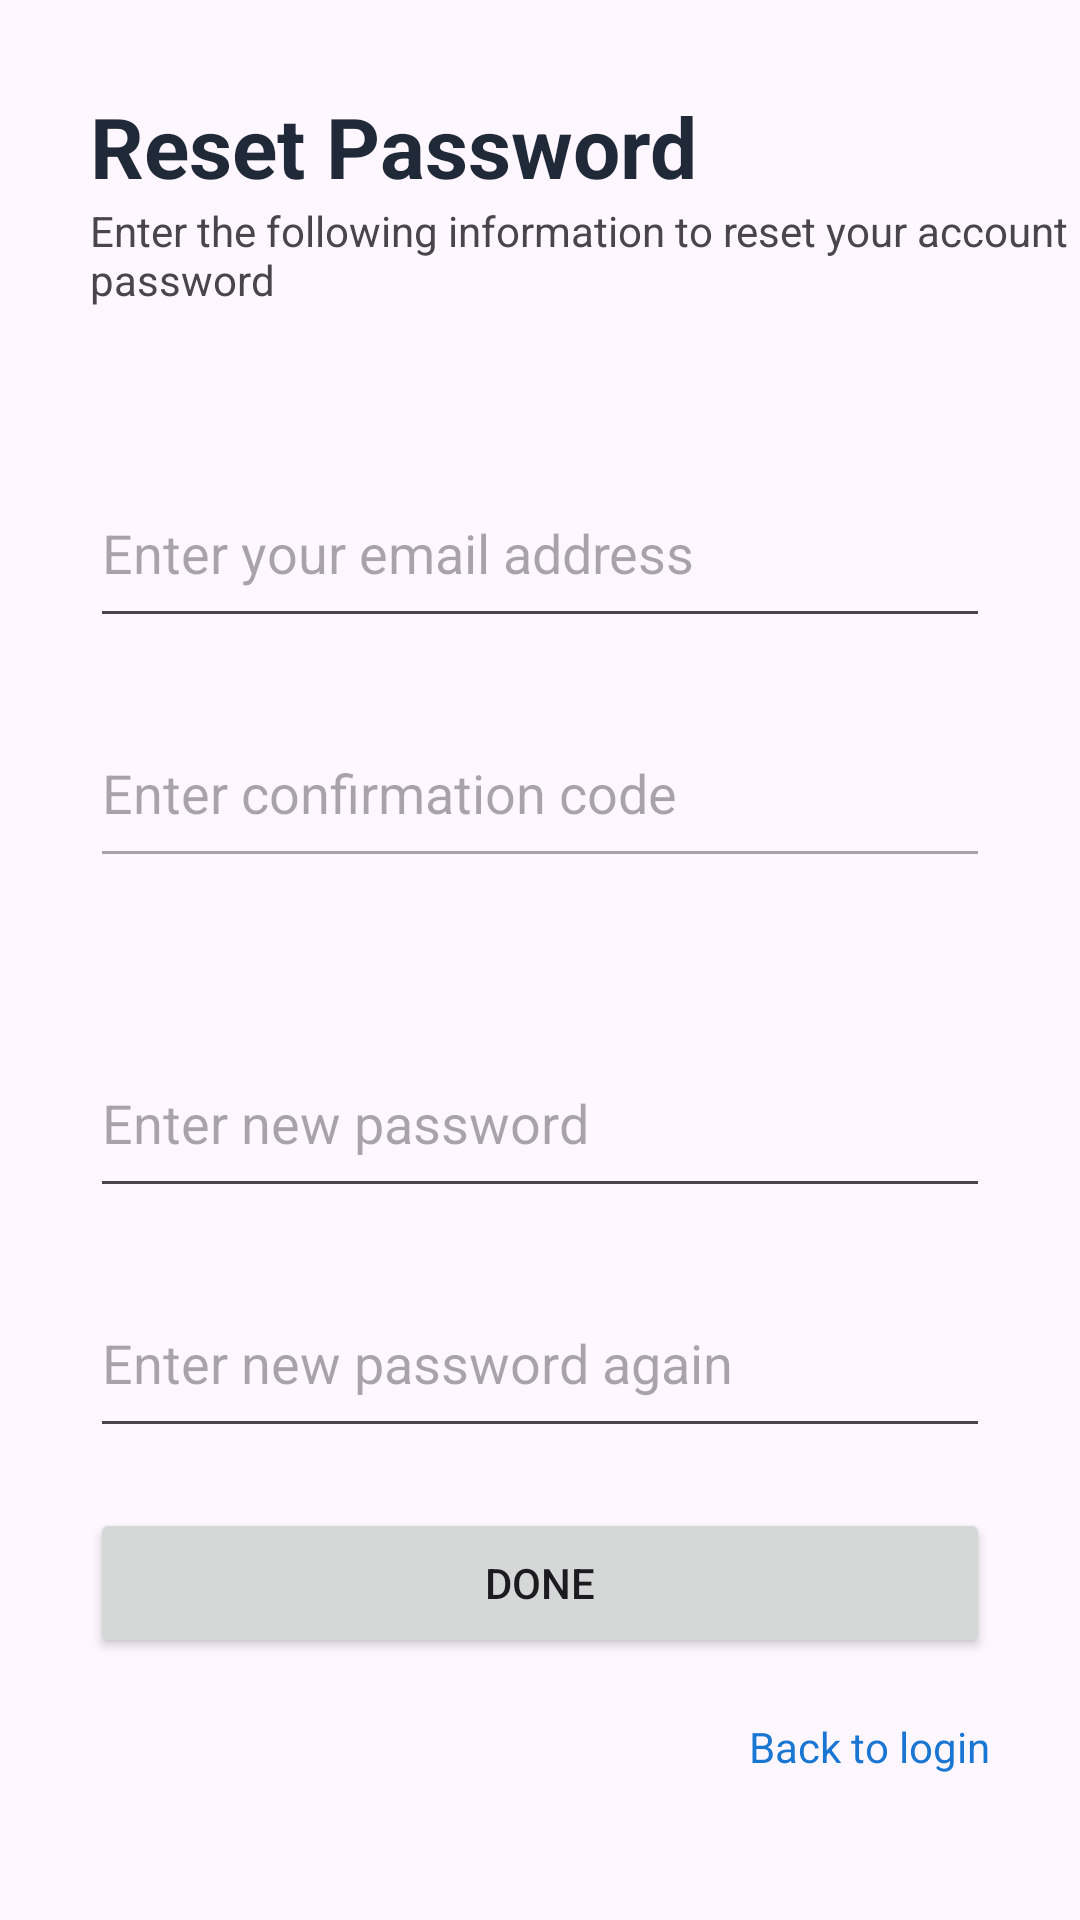

Layout XML and referenced resources for this Android screen:
<!-- AndroidManifest.xml: application theme Theme.CarMarket -->
<!-- res/layout/forgot_password.xml -->
<?xml version="1.0" encoding="utf-8"?>
<ScrollView xmlns:android="http://schemas.android.com/apk/res/android"
    android:layout_width="match_parent"
    android:layout_height="match_parent">


    <LinearLayout
        android:layout_width="match_parent"
        android:layout_height="wrap_content"
        android:orientation="vertical">

        <TextView
            android:id="@+id/tv_forgot_tittle"
            android:layout_width="wrap_content"
            android:layout_height="wrap_content"
            android:text="@string/forgot_tittle"
            android:layout_marginStart="30dp"
            android:layout_marginTop="30dp"
            android:textSize="28sp"
            android:textStyle="bold"
            android:textColor="@color/dark_gray"/>

        <TextView
            android:layout_width="wrap_content"
            android:layout_height="wrap_content"
            android:layout_marginStart="30dp"
            android:text="@string/forgot_desc"/>

        <EditText
            android:id="@+id/et_forgot_email"
            android:layout_width="match_parent"
            android:layout_height="60dp"
            android:layout_marginTop="50dp"
            android:layout_marginStart="30dp"
            android:layout_marginEnd="30dp"
            android:autofillHints="emailAddress"
            android:hint="@string/forgot_email"
            android:inputType="textEmailAddress" />

        <EditText
            android:id="@+id/et_forgot_confirm"
            android:layout_width="match_parent"
            android:layout_height="60dp"
            android:layout_marginTop="20dp"
            android:layout_marginStart="30dp"
            android:layout_marginEnd="30dp"
            android:autofillHints="password"
            android:hint="@string/forgot_confirm"
            android:inputType="number"
            android:enabled="false"/>

        <EditText
            android:id="@+id/et_new_password"
            android:layout_width="match_parent"
            android:layout_height="60dp"
            android:layout_marginTop="50dp"
            android:layout_marginStart="30dp"
            android:layout_marginEnd="30dp"
            android:autofillHints="emailAddress"
            android:hint="@string/forgot_new_password"
            android:inputType="textPassword" />


        <EditText
            android:id="@+id/et_new_password_again"
            android:layout_width="match_parent"
            android:layout_height="60dp"
            android:layout_marginTop="20dp"
            android:layout_marginStart="30dp"
            android:layout_marginEnd="30dp"
            android:autofillHints="emailAddress"
            android:hint="@string/forgot_new_password_again"
            android:inputType="textPassword" />

        <Button
            android:id="@+id/btn_forgot_done"
            android:layout_width="match_parent"
            android:layout_height="50dp"
            android:layout_marginTop="20dp"
            android:layout_marginStart="30dp"
            android:layout_marginEnd="30dp"
            android:text="@string/forgot_done"/>

        <TextView
            android:id="@+id/tv_back"
            android:layout_width="wrap_content"
            android:layout_height="wrap_content"
            android:text="@string/forgot_back"
            android:clickable="true"
            android:textColor="@color/material_blue"
            android:layout_gravity="end"
            android:layout_marginEnd="30dp"
            android:layout_marginTop="20dp"
            android:background="@drawable/button_background"/>
    </LinearLayout>


</ScrollView>
<!-- resources referenced by this layout -->
<resources>
  <color name="dark_gray">#1F2937</color>
  <color name="material_blue">#1976D2</color>
  <!-- drawable button_background (drawable) -->
  <?xml version="1.0" encoding="utf-8"?>
  <ripple xmlns:android="http://schemas.android.com/apk/res/android"
      android:color="#40000000">
  
      <item>
          <selector>
              <item android:state_pressed="true">
                  <layer-list>
                      <item android:width="45dp"
                          android:height="45dp"
                          android:gravity="center">
                          <shape android:shape="oval">
                              <solid android:color="#D3D3D3"/>
                          </shape>
                      </item>
                  </layer-list>
              </item>
              <item android:drawable="@android:color/transparent"/>
          </selector>
      </item>
  
      <item android:id="@android:id/mask">
          <layer-list>
              <item android:width="45dp"
                  android:height="45dp"
                  android:gravity="center">
                  <shape android:shape="oval">
                      <solid android:color="@color/white"/>
                  </shape>
              </item>
          </layer-list>
      </item>
  
  </ripple>
  <string name="forgot_back">Back to login</string>
  <string name="forgot_confirm">Enter confirmation code</string>
  <string name="forgot_desc">Enter the following information to reset your account password</string>
  <string name="forgot_done">Done</string>
  <string name="forgot_email">Enter your email address</string>
  <string name="forgot_new_password">Enter new password</string>
  <string name="forgot_new_password_again">Enter new password again</string>
  <string name="forgot_tittle">Reset Password</string>
  <style name="Theme.CarMarket" parent="Base.Theme.CarMarket" />
  <color name="white">#FFFFFFFF</color>
  <style name="Base.Theme.CarMarket" parent="Theme.Material3.DayNight.NoActionBar">
          
          
  
      </style>
</resources>
